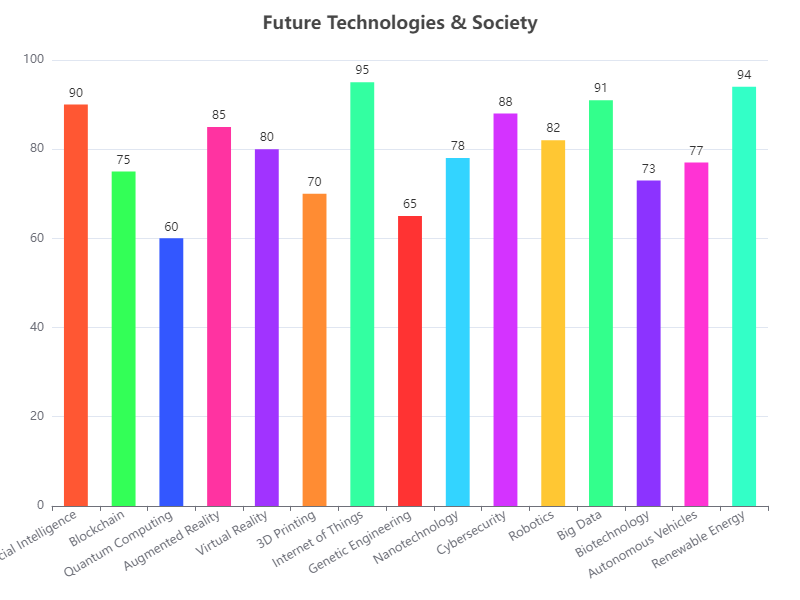

Source data for this figure (header and first rows):
Category, Value
Artificial Intelligence, 90
Blockchain, 75
Quantum Computing, 60
Augmented Reality, 85
Virtual Reality, 80
3D Printing, 70
Internet of Things, 95
Genetic Engineering, 65
Nanotechnology, 78
Cybersecurity, 88
Robotics, 82
Big Data, 91
Biotechnology, 73
Autonomous Vehicles, 77
Renewable Energy, 94
